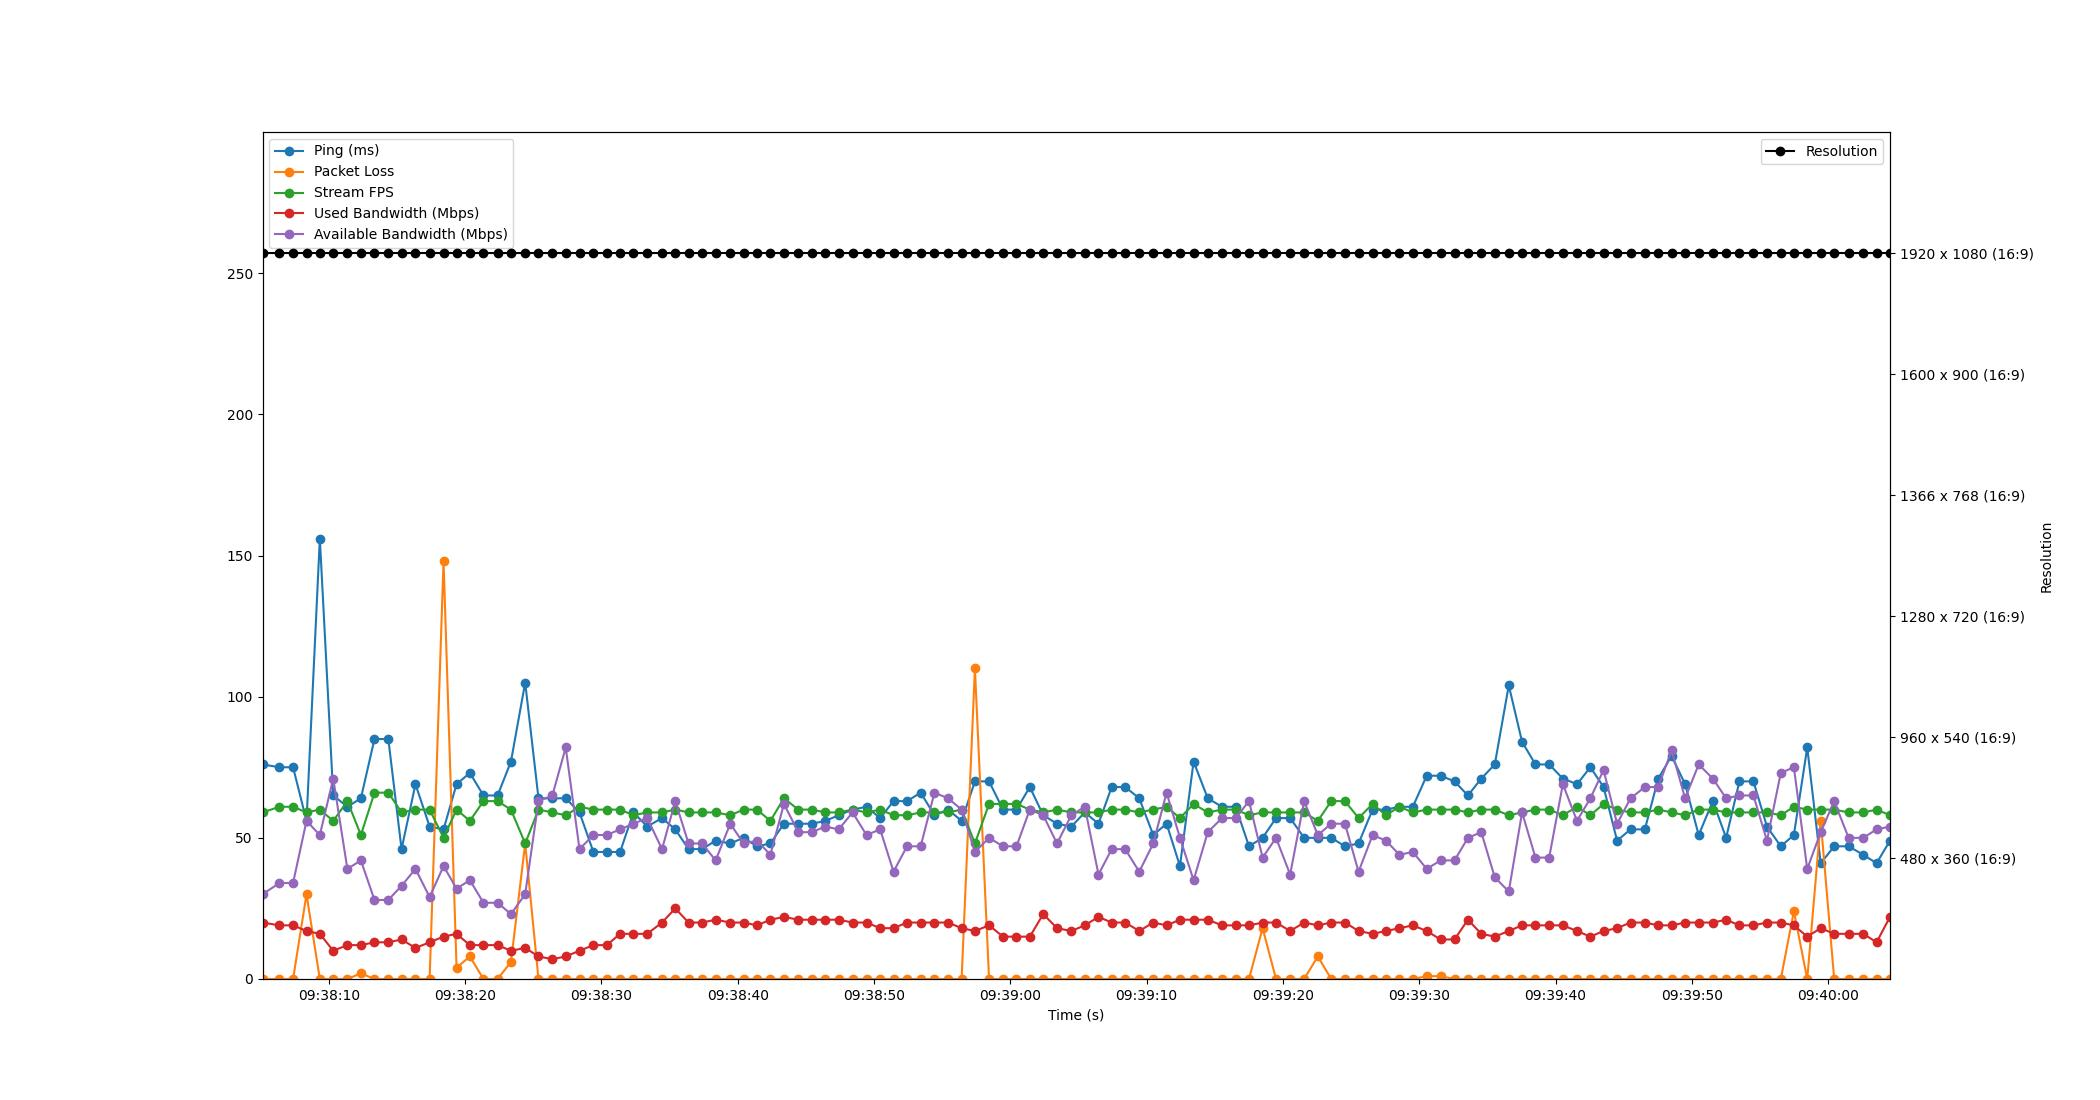

The table this chart was drawn from, first rows:
Time, Timestamp, Ping, Packet Loss, Stream FPS, Used Bandwidth, Resolution, Available Bandwidth
2.384185791015625e-06, 2023-07-11 09:38:05.134277, 76, 0, 59, 20, 1920 x 1080 (16:9), 30
1.245, 2023-07-11 09:38:06.379123, 75, 0, 61, 19, 1920 x 1080 (16:9), 34
2.243, 2023-07-11 09:38:07.377356, 75, 0, 61, 19, 1920 x 1080 (16:9), 34
3.229, 2023-07-11 09:38:08.362882, 56, 30, 59, 17, 1920 x 1080 (16:9), 56
4.206, 2023-07-11 09:38:09.340773, 156, 0, 60, 16, 1920 x 1080 (16:9), 51
5.189, 2023-07-11 09:38:10.323045, 65, 0, 56, 10, 1920 x 1080 (16:9), 71
6.227, 2023-07-11 09:38:11.361619, 61, 0, 63, 12, 1920 x 1080 (16:9), 39
7.219, 2023-07-11 09:38:12.353210, 64, 2, 51, 12, 1920 x 1080 (16:9), 42
8.215, 2023-07-11 09:38:13.349564, 85, 0, 66, 13, 1920 x 1080 (16:9), 28
9.23, 2023-07-11 09:38:14.364474, 85, 0, 66, 13, 1920 x 1080 (16:9), 28
10.2, 2023-07-11 09:38:15.335123, 46, 0, 59, 14, 1920 x 1080 (16:9), 33
11.22, 2023-07-11 09:38:16.357474, 69, 0, 60, 11, 1920 x 1080 (16:9), 39
12.26, 2023-07-11 09:38:17.394516, 54, 0, 60, 13, 1920 x 1080 (16:9), 29
13.28, 2023-07-11 09:38:18.416931, 53, 148, 50, 15, 1920 x 1080 (16:9), 40
14.24, 2023-07-11 09:38:19.371037, 69, 4, 60, 16, 1920 x 1080 (16:9), 32
15.21, 2023-07-11 09:38:20.346689, 73, 8, 56, 12, 1920 x 1080 (16:9), 35
16.21, 2023-07-11 09:38:21.347116, 65, 0, 63, 12, 1920 x 1080 (16:9), 27
17.25, 2023-07-11 09:38:22.380164, 65, 0, 63, 12, 1920 x 1080 (16:9), 27
18.23, 2023-07-11 09:38:23.361315, 77, 6, 60, 10, 1920 x 1080 (16:9), 23
19.27, 2023-07-11 09:38:24.405593, 105, 48, 48, 11, 1920 x 1080 (16:9), 30
20.25, 2023-07-11 09:38:25.382095, 64, 0, 60, 8, 1920 x 1080 (16:9), 63
21.27, 2023-07-11 09:38:26.400228, 64, 0, 59, 7, 1920 x 1080 (16:9), 65
22.25, 2023-07-11 09:38:27.379615, 64, 0, 58, 8, 1920 x 1080 (16:9), 82
23.26, 2023-07-11 09:38:28.391087, 59, 0, 61, 10, 1920 x 1080 (16:9), 46
24.27, 2023-07-11 09:38:29.409010, 45, 0, 60, 12, 1920 x 1080 (16:9), 51
25.26, 2023-07-11 09:38:30.395032, 45, 0, 60, 12, 1920 x 1080 (16:9), 51
26.23, 2023-07-11 09:38:31.369242, 45, 0, 60, 16, 1920 x 1080 (16:9), 53
27.21, 2023-07-11 09:38:32.348506, 59, 0, 58, 16, 1920 x 1080 (16:9), 55
28.22, 2023-07-11 09:38:33.358175, 54, 0, 59, 16, 1920 x 1080 (16:9), 57
29.31, 2023-07-11 09:38:34.445672, 57, 0, 59, 20, 1920 x 1080 (16:9), 46
30.28, 2023-07-11 09:38:35.418054, 53, 0, 60, 25, 1920 x 1080 (16:9), 63
31.26, 2023-07-11 09:38:36.390545, 46, 0, 59, 20, 1920 x 1080 (16:9), 48
32.25, 2023-07-11 09:38:37.381683, 46, 0, 59, 20, 1920 x 1080 (16:9), 48
33.24, 2023-07-11 09:38:38.379042, 49, 0, 59, 21, 1920 x 1080 (16:9), 42
34.32, 2023-07-11 09:38:39.451088, 48, 0, 58, 20, 1920 x 1080 (16:9), 55
35.3, 2023-07-11 09:38:40.430106, 50, 0, 60, 20, 1920 x 1080 (16:9), 48
36.28, 2023-07-11 09:38:41.412838, 47, 0, 60, 19, 1920 x 1080 (16:9), 49
37.26, 2023-07-11 09:38:42.394456, 48, 0, 56, 21, 1920 x 1080 (16:9), 44
38.25, 2023-07-11 09:38:43.389250, 55, 0, 64, 22, 1920 x 1080 (16:9), 62
39.31, 2023-07-11 09:38:44.445103, 55, 0, 60, 21, 1920 x 1080 (16:9), 52
40.31, 2023-07-11 09:38:45.443047, 55, 0, 60, 21, 1920 x 1080 (16:9), 52
41.28, 2023-07-11 09:38:46.419029, 56, 0, 59, 21, 1920 x 1080 (16:9), 54
42.27, 2023-07-11 09:38:47.407039, 58, 0, 59, 21, 1920 x 1080 (16:9), 53
43.29, 2023-07-11 09:38:48.424396, 60, 0, 60, 20, 1920 x 1080 (16:9), 59
44.31, 2023-07-11 09:38:49.447043, 61, 0, 59, 20, 1920 x 1080 (16:9), 51
45.31, 2023-07-11 09:38:50.448946, 57, 0, 60, 18, 1920 x 1080 (16:9), 53
46.29, 2023-07-11 09:38:51.429151, 63, 0, 58, 18, 1920 x 1080 (16:9), 38
47.28, 2023-07-11 09:38:52.419024, 63, 0, 58, 20, 1920 x 1080 (16:9), 47
48.29, 2023-07-11 09:38:53.420574, 66, 0, 59, 20, 1920 x 1080 (16:9), 47
49.3, 2023-07-11 09:38:54.432528, 58, 0, 59, 20, 1920 x 1080 (16:9), 66
50.3, 2023-07-11 09:38:55.432316, 60, 0, 59, 20, 1920 x 1080 (16:9), 64
51.29, 2023-07-11 09:38:56.424649, 56, 0, 60, 18, 1920 x 1080 (16:9), 60
52.27, 2023-07-11 09:38:57.400616, 70, 110, 48, 17, 1920 x 1080 (16:9), 45
53.3, 2023-07-11 09:38:58.437908, 70, 0, 62, 19, 1920 x 1080 (16:9), 50
54.33, 2023-07-11 09:38:59.462998, 60, 0, 62, 15, 1920 x 1080 (16:9), 47
55.32, 2023-07-11 09:39:00.449765, 60, 0, 62, 15, 1920 x 1080 (16:9), 47
56.29, 2023-07-11 09:39:01.427906, 68, 0, 60, 15, 1920 x 1080 (16:9), 60
57.28, 2023-07-11 09:39:02.413199, 58, 0, 59, 23, 1920 x 1080 (16:9), 58
58.29, 2023-07-11 09:39:03.422191, 55, 0, 60, 18, 1920 x 1080 (16:9), 48
59.34, 2023-07-11 09:39:04.475124, 54, 0, 59, 17, 1920 x 1080 (16:9), 58
... 60 more rows
